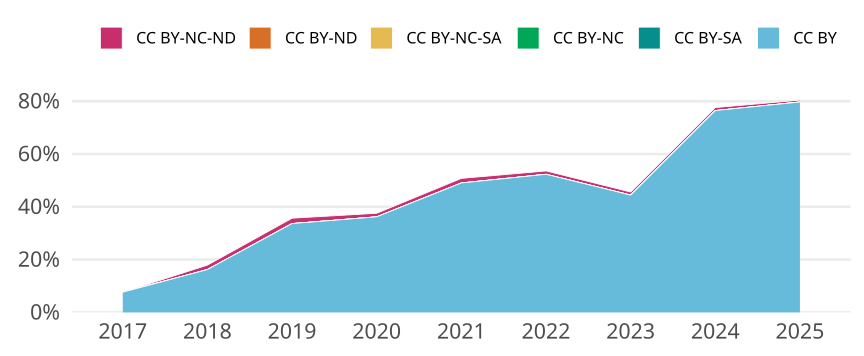

The table this chart was drawn from, first rows:
cr_year, jn_all, cc, cc_total, prop
2017, 1478, CC BY, 113, 0.07645
2017, 1478, CC BY-SA, 0, 0
2017, 1478, CC BY-NC, 0, 0
2017, 1478, CC BY-NC-SA, 0, 0
2017, 1478, CC BY-ND, 0, 0
2017, 1478, CC BY-NC-ND, 0, 0
2018, 1362, CC BY, 221, 0.1623
2018, 1362, CC BY-SA, 0, 0
2018, 1362, CC BY-NC, 0, 0
2018, 1362, CC BY-NC-SA, 0, 0
2018, 1362, CC BY-ND, 0, 0
2018, 1362, CC BY-NC-ND, 23, 0.01689
2019, 1076, CC BY, 362, 0.3364
2019, 1076, CC BY-SA, 0, 0
2019, 1076, CC BY-NC, 0, 0
2019, 1076, CC BY-NC-SA, 0, 0
2019, 1076, CC BY-ND, 0, 0
2019, 1076, CC BY-NC-ND, 22, 0.02045
2020, 1315, CC BY, 476, 0.362
2020, 1315, CC BY-SA, 0, 0
2020, 1315, CC BY-NC, 0, 0
2020, 1315, CC BY-NC-SA, 0, 0
2020, 1315, CC BY-ND, 0, 0
2020, 1315, CC BY-NC-ND, 18, 0.01369
2021, 1032, CC BY, 506, 0.4903
2021, 1032, CC BY-SA, 0, 0
2021, 1032, CC BY-NC, 0, 0
2021, 1032, CC BY-NC-SA, 0, 0
2021, 1032, CC BY-ND, 0, 0
2021, 1032, CC BY-NC-ND, 18, 0.01744
2022, 1101, CC BY, 576, 0.5232
2022, 1101, CC BY-SA, 0, 0
2022, 1101, CC BY-NC, 0, 0
2022, 1101, CC BY-NC-SA, 0, 0
2022, 1101, CC BY-ND, 0, 0
2022, 1101, CC BY-NC-ND, 14, 0.01272
2023, 1384, CC BY, 615, 0.4444
2023, 1384, CC BY-SA, 0, 0
2023, 1384, CC BY-NC, 0, 0
2023, 1384, CC BY-NC-SA, 0, 0
2023, 1384, CC BY-ND, 0, 0
2023, 1384, CC BY-NC-ND, 16, 0.01156
2024, 616, CC BY, 471, 0.7646
2024, 616, CC BY-SA, 0, 0
2024, 616, CC BY-NC, 0, 0
2024, 616, CC BY-NC-SA, 0, 0
2024, 616, CC BY-ND, 0, 0
2024, 616, CC BY-NC-ND, 7, 0.01136
2025, 138, CC BY, 110, 0.7971
2025, 138, CC BY-SA, 0, 0
2025, 138, CC BY-NC, 0, 0
2025, 138, CC BY-NC-SA, 0, 0
2025, 138, CC BY-ND, 0, 0
2025, 138, CC BY-NC-ND, 1, 0.007246
